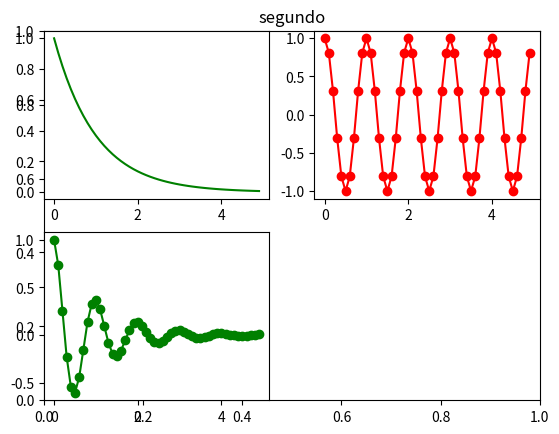

Write Python code to recreate this figure.
# Try running this program.
# Then change it to generate another subplot with the product of y1 and y2.

import numpy as np
import matplotlib.pyplot as plt

plt.figure(1)

t = np.arange(0.0, 5.0, 0.1)  # try printing t
print(t)
plt.title('segundo')
plt.subplot(2, 2, 1)
y1 = np.exp(-t)
plt.plot(t,y1,'g')  # try 'g' or 'bo' or 'k+'

plt.subplot(2, 2, 2)
y2 = np.cos(2*np.pi*t)
plt.plot(t, y2, 'ro-')


# A partir daqui são criações minhas

plt.subplot(2, 2, 3)
y3 = y1 * y2
plt.plot(t, y3, 'go-')

plt.show()


  
